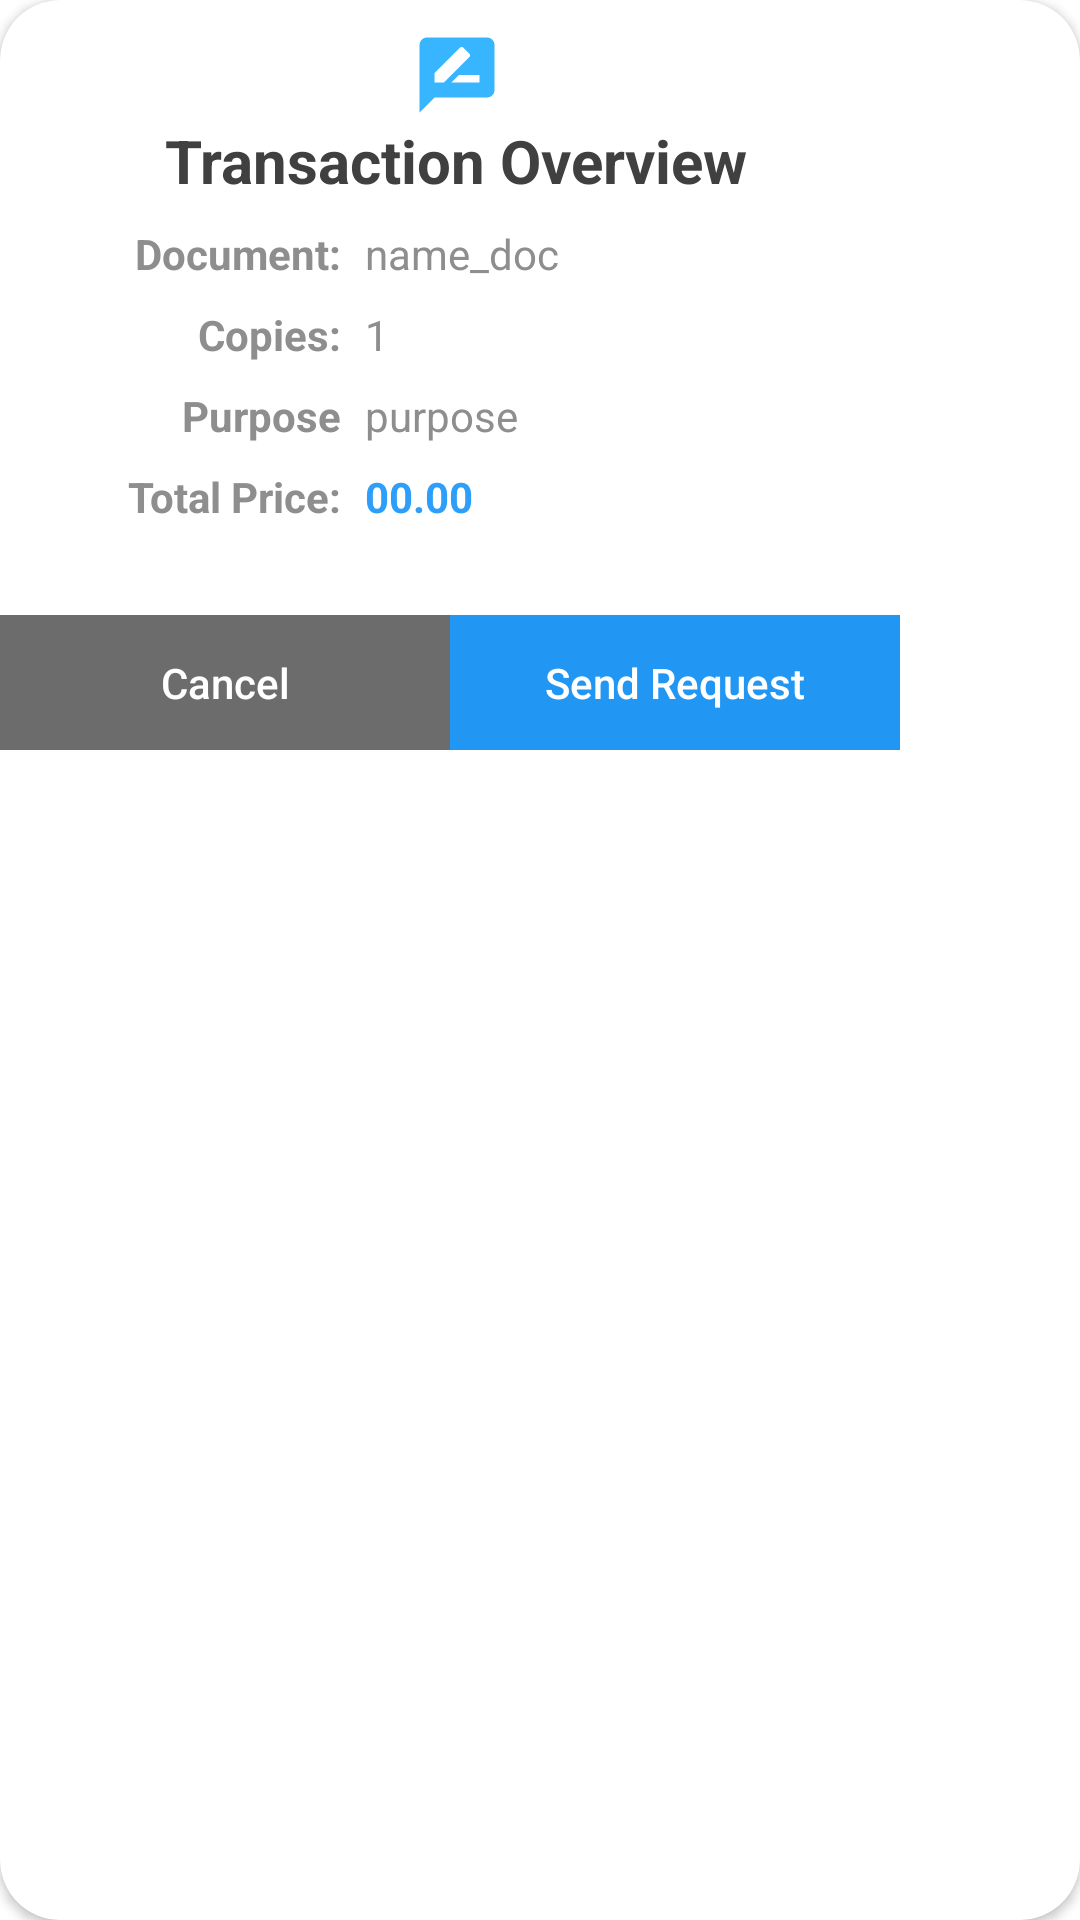

Here is an Android app screen rendered from its layout file. Give the layout XML and the strings, colors and styles it references.
<!-- AndroidManifest.xml: application theme Theme.BARu_APP. -->
<!-- res/layout/overview_transaction.xml -->
<?xml version="1.0" encoding="utf-8"?>
<androidx.cardview.widget.CardView xmlns:android="http://schemas.android.com/apk/res/android"
    xmlns:app="http://schemas.android.com/apk/res-auto"
    xmlns:tools="http://schemas.android.com/tools"
    android:id="@+id/linearLayout"
    android:layout_width="wrap_content"
    android:layout_height="wrap_content"
    android:layout_gravity="center"
    android:background="#FFFFFF"
    android:orientation="vertical"
    app:cardCornerRadius="20dp">


    <androidx.constraintlayout.widget.ConstraintLayout
        android:layout_width="300dp"
        android:layout_height="250dp"
        android:background="#00FFFFFF">

        <Button
            android:id="@+id/accept_transaction_btn"
            style="@style/Widget.AppCompat.Button.Borderless"
            android:layout_width="150dp"
            android:layout_height="45dp"
            android:background="#2196F3"
            android:text="Send Request"
            android:textAllCaps="false"
            android:textColor="#FFFFFF"
            app:backgroundTint="#2196F3"
            app:layout_constraintBottom_toBottomOf="parent"
            app:layout_constraintEnd_toEndOf="parent" />

        <Button
            android:id="@+id/decline_transaction_btn"
            style="@style/Widget.AppCompat.Button.Borderless"
            android:layout_width="150dp"
            android:layout_height="45dp"
            android:background="#2196F3"
            android:text="Cancel"
            android:textAllCaps="false"
            android:textColor="#FFFFFF"
            app:backgroundTint="#6C6C6C"
            app:layout_constraintBottom_toBottomOf="parent"
            app:layout_constraintEnd_toStartOf="@+id/accept_transaction_btn"
            app:layout_constraintStart_toStartOf="parent" />

        <ImageView
            android:id="@+id/imageView6"
            android:layout_width="30dp"
            android:layout_height="30dp"
            app:layout_constraintBottom_toTopOf="@+id/title_xml"
            app:layout_constraintEnd_toEndOf="@+id/title_xml"
            app:layout_constraintStart_toStartOf="@+id/title_xml"
            app:srcCompat="@drawable/ic_baseline_rate_review_24"
            tools:ignore="VectorDrawableCompat" />

        <TextView
            android:id="@+id/doc_price"
            android:layout_width="wrap_content"
            android:layout_height="wrap_content"
            android:gravity="center"
            android:text="00.00"
            android:textColor="@color/teal_200"
            android:textSize="14sp"
            android:textStyle="bold"
            app:layout_constraintBottom_toBottomOf="@+id/textView30"
            app:layout_constraintStart_toStartOf="@+id/doc_name"
            app:layout_constraintTop_toTopOf="@+id/textView30" />

        <TextView
            android:id="@+id/textView30"
            android:layout_width="wrap_content"
            android:layout_height="wrap_content"
            android:layout_marginTop="8dp"
            android:gravity="center"
            android:text="Total Price:"
            android:textColor="#8E8E8E"
            android:textSize="14sp"
            android:textStyle="bold"
            app:layout_constraintEnd_toEndOf="@+id/purpost_title"
            app:layout_constraintTop_toBottomOf="@+id/doc_purpose" />

        <TextView
            android:id="@+id/title_xml"
            android:layout_width="wrap_content"
            android:layout_height="wrap_content"
            android:layout_marginStart="8dp"
            android:layout_marginTop="40dp"
            android:text="Transaction Overview"
            android:textColor="@color/text_gray"
            android:textSize="20sp"
            android:textStyle="bold"
            app:layout_constraintEnd_toEndOf="parent"
            app:layout_constraintHorizontal_bias="0.481"
            app:layout_constraintStart_toStartOf="parent"
            app:layout_constraintTop_toTopOf="parent" />

        <TextView
            android:id="@+id/textView16"
            android:layout_width="wrap_content"
            android:layout_height="wrap_content"
            android:layout_marginStart="45dp"
            android:layout_marginTop="8dp"
            android:gravity="center"
            android:text="Document:"
            android:textColor="#8E8E8E"
            android:textSize="14sp"
            android:textStyle="bold"
            app:layout_constraintStart_toStartOf="parent"
            app:layout_constraintTop_toBottomOf="@+id/title_xml" />

        <TextView
            android:id="@+id/textView25"
            android:layout_width="wrap_content"
            android:layout_height="wrap_content"
            android:layout_marginTop="8dp"
            android:gravity="center"
            android:text="Copies:"
            android:textColor="#8E8E8E"
            android:textSize="14sp"
            android:textStyle="bold"
            app:layout_constraintEnd_toEndOf="@+id/textView16"
            app:layout_constraintTop_toBottomOf="@+id/textView16" />

        <TextView
            android:id="@+id/doc_name"
            android:layout_width="wrap_content"
            android:layout_height="wrap_content"
            android:layout_marginStart="8dp"
            android:gravity="center"
            android:text="name_doc"
            android:textColor="#8E8E8E"
            android:textSize="14sp"
            android:textStyle="normal"
            app:layout_constraintStart_toEndOf="@+id/textView16"
            app:layout_constraintTop_toTopOf="@+id/textView16" />

        <TextView
            android:id="@+id/doc_copy"
            android:layout_width="wrap_content"
            android:layout_height="wrap_content"
            android:gravity="center"
            android:text="1"
            android:textColor="#8E8E8E"
            android:textSize="14sp"
            android:textStyle="normal"
            app:layout_constraintStart_toStartOf="@+id/doc_name"
            app:layout_constraintTop_toTopOf="@+id/textView25" />

        <TextView
            android:id="@+id/doc_purpose"
            android:layout_width="wrap_content"
            android:layout_height="wrap_content"
            android:layout_marginEnd="8dp"
            android:gravity="center"
            android:text="purpose"
            android:textColor="#8E8E8E"
            android:textSize="14sp"
            android:textStyle="normal"
            app:layout_constraintEnd_toEndOf="parent"
            app:layout_constraintHorizontal_bias="0.0"
            app:layout_constraintStart_toStartOf="@+id/doc_name"
            app:layout_constraintTop_toTopOf="@+id/purpost_title" />

        <TextView
            android:id="@+id/purpost_title"
            android:layout_width="wrap_content"
            android:layout_height="wrap_content"
            android:layout_marginTop="8dp"
            android:gravity="center"
            android:text="Purpose"
            android:textColor="#8E8E8E"
            android:textSize="14sp"
            android:textStyle="bold"
            app:layout_constraintEnd_toEndOf="@+id/textView25"
            app:layout_constraintTop_toBottomOf="@+id/textView25" />

    </androidx.constraintlayout.widget.ConstraintLayout>

</androidx.cardview.widget.CardView>
<!-- resources referenced by this layout -->
<resources>
  <color name="teal_200">#2D9FFA</color>
  <color name="text_gray">#404040</color>
  <!-- drawable ic_baseline_rate_review_24 (drawable) -->
  <vector android:height="24dp" android:tint="#37B5FF"
      android:viewportHeight="24" android:viewportWidth="24"
      android:width="24dp" xmlns:android="http://schemas.android.com/apk/res/android">
      <path android:fillColor="@android:color/white" android:pathData="M20,2L4,2c-1.1,0 -1.99,0.9 -1.99,2L2,22l4,-4h14c1.1,0 2,-0.9 2,-2L22,4c0,-1.1 -0.9,-2 -2,-2zM6,14v-2.47l6.88,-6.88c0.2,-0.2 0.51,-0.2 0.71,0l1.77,1.77c0.2,0.2 0.2,0.51 0,0.71L8.47,14L6,14zM18,14h-7.5l2,-2L18,12v2z"/>
  </vector>
  <style name="Theme.BARu_APP." parent="Theme.MaterialComponents.DayNight.NoActionBar">
          
          <item name="android:windowFullscreen">true</item>
          <item name="colorPrimary">@color/purple_500</item>
          <item name="colorPrimaryVariant">@color/white</item>
          <item name="colorOnPrimary">@color/text_gray</item>
          
          <item name="colorSecondary">@color/teal_200</item>
          <item name="colorSecondaryVariant">@color/teal_700</item>
          <item name="colorOnSecondary">@color/black</item>
          
          <item name="android:statusBarColor" tools:targetApi="l">?attr/colorPrimaryVariant</item>
          
      </style>
  <color name="purple_500">#2D9FFA</color>
  <color name="white">#FFFFFFFF</color>
  <color name="teal_700">#2D9FFA</color>
  <color name="black">#FF000000</color>
</resources>
